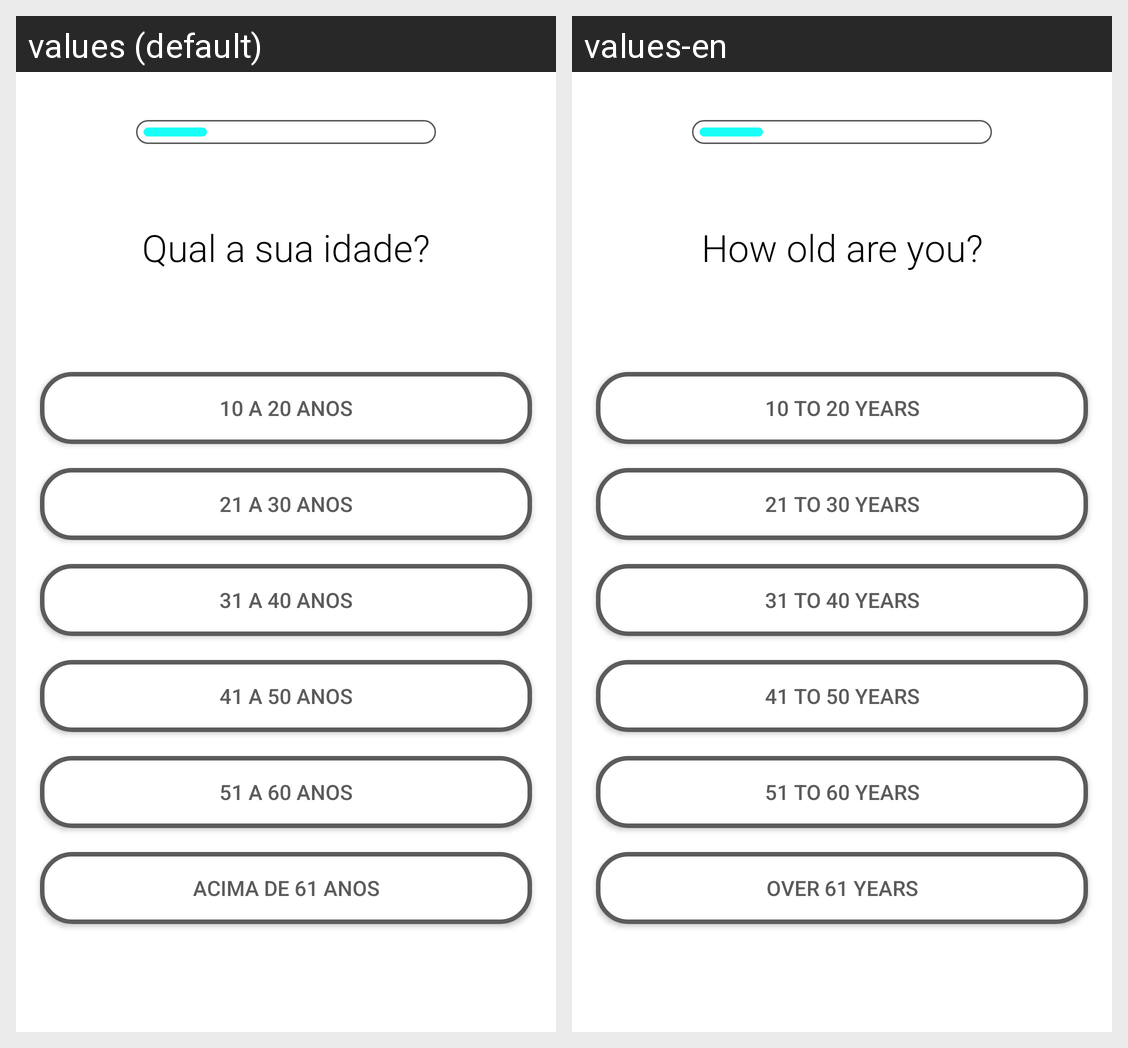

This grid shows one Android layout under two languages. Give, for every string resource on the screen, its name, the default text and each shown locale's text.
Android screen res/layout/activity_age.xml rendered under 2 locales, left to right: values (default), values-en. Device: Nexus 5 (rendered at 1080×1920; each locale shown at half size, 540×960, under a caption strip naming it); theme Theme.CardiacRiskAssessment.
Strings drawn on this screen, with the default value and each locale's value (text and hints the layout hard-codes, and strings that could not be matched under every locale, appear in the picture but are not listed):

questionAge
  values: Qual a sua idade?
  values-en: How old are you?

ageAnswer1
  values: 10 a 20 anos
  values-en: 10 to 20 years

ageAnswer6
  values: Acima de 61 anos
  values-en: Over 61 years

ageAnswer4
  values: 41 a 50 anos
  values-en: 41 to 50 years

ageAnswer5
  values: 51 a 60 anos
  values-en: 51 to 60 years

ageAnswer2
  values: 21 a 30 anos
  values-en: 21 to 30 years

ageAnswer3
  values: 31 a 40 anos
  values-en: 31 to 40 years
